Photos from the image-classification dataset "roboflowIsoObj_Clip" in the GitHub repository jadetangyy0820/CLIP. Its 14 classes are: 11111-Egg, 22222-Banana, 33333-Butter, 4157005670-almondmilk, 44444-DietCoke, 55555-Coke, 7874222803-sugar, almond, banana, butter, coke, dietcoke, egg, sugar.

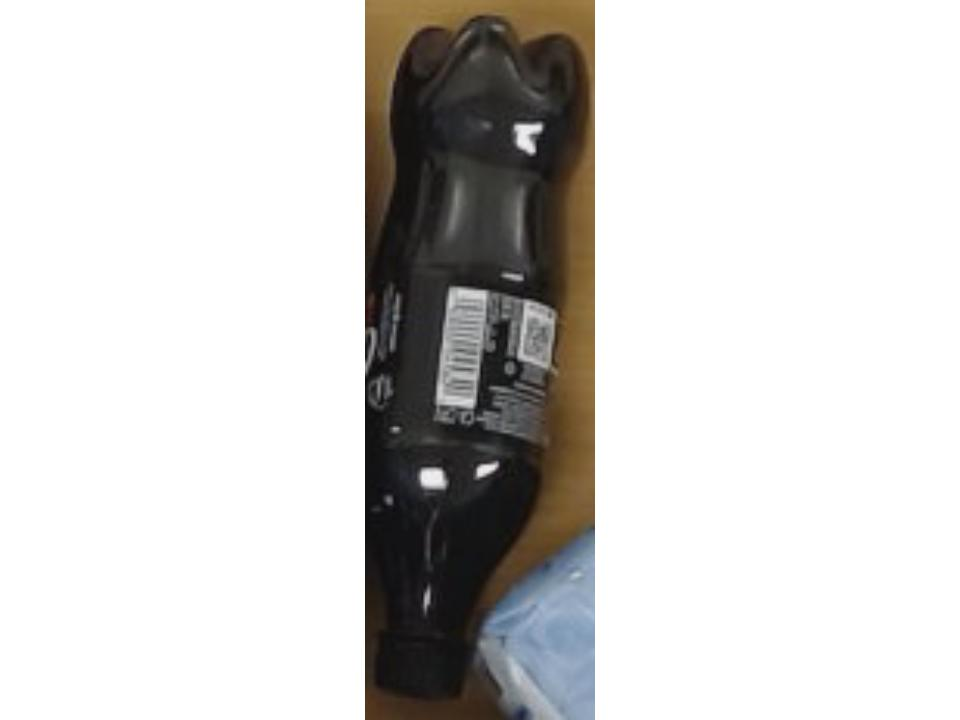
Label: 55555-Coke

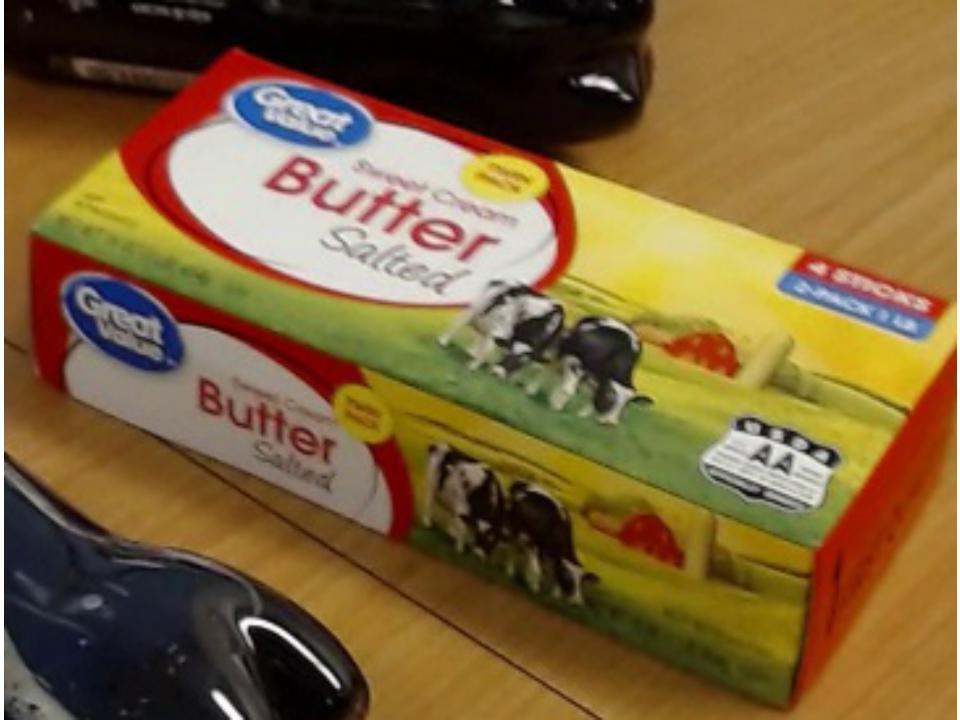
Label: 33333-Butter

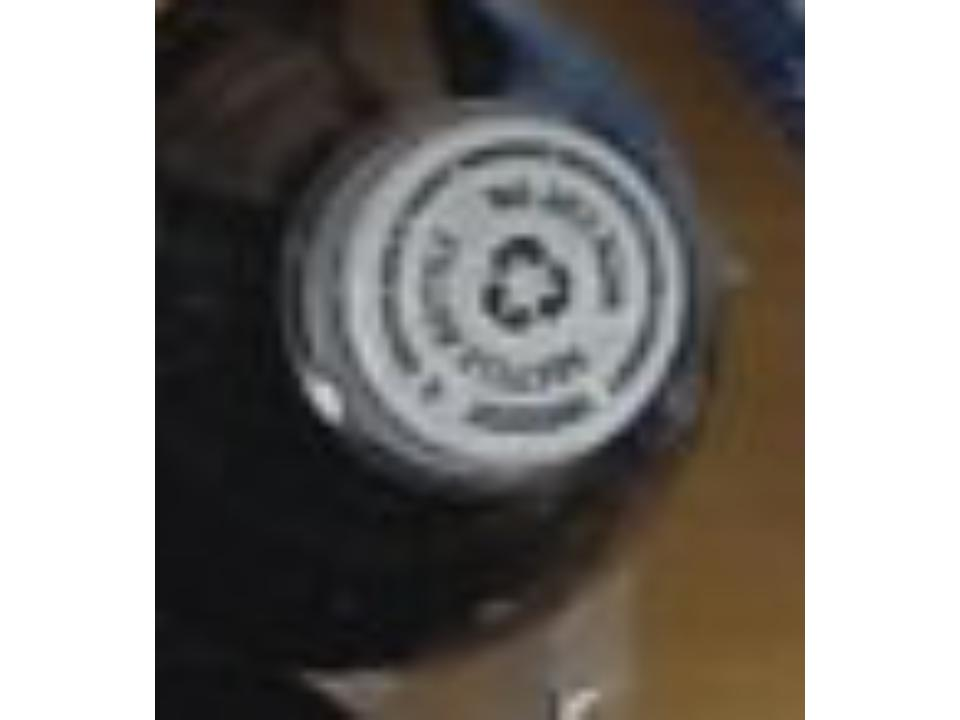
Label: 44444-DietCoke

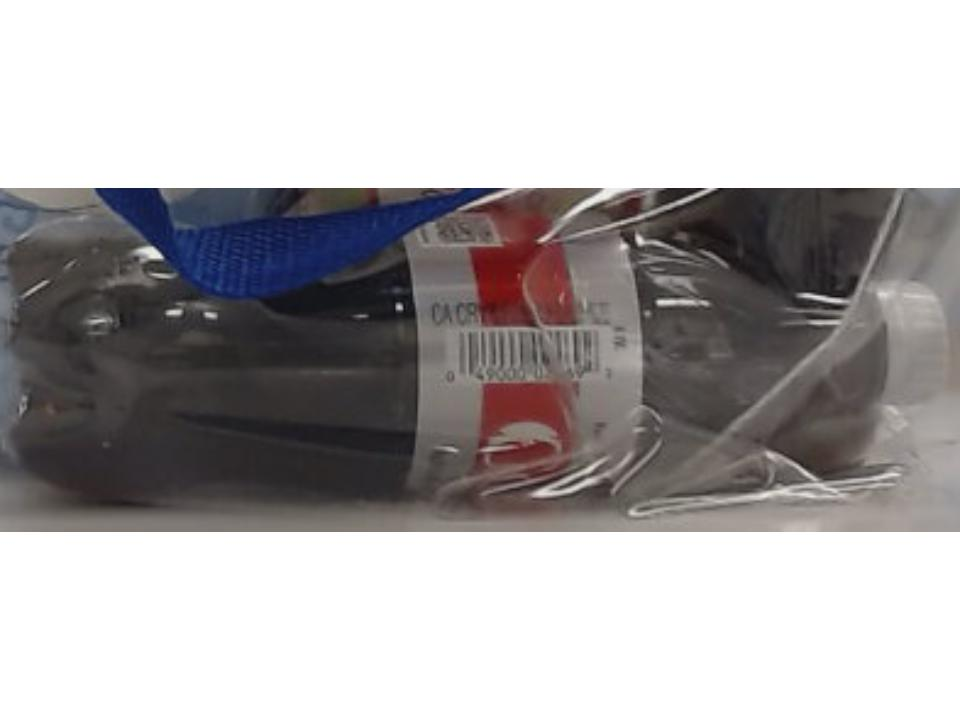
Label: dietcoke

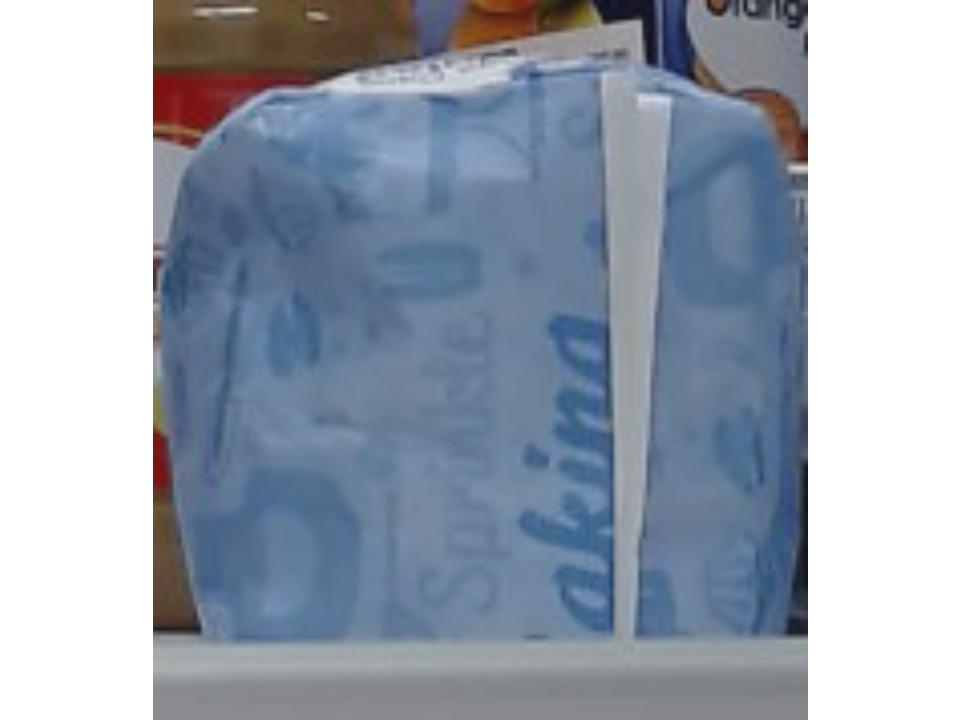
Label: sugar

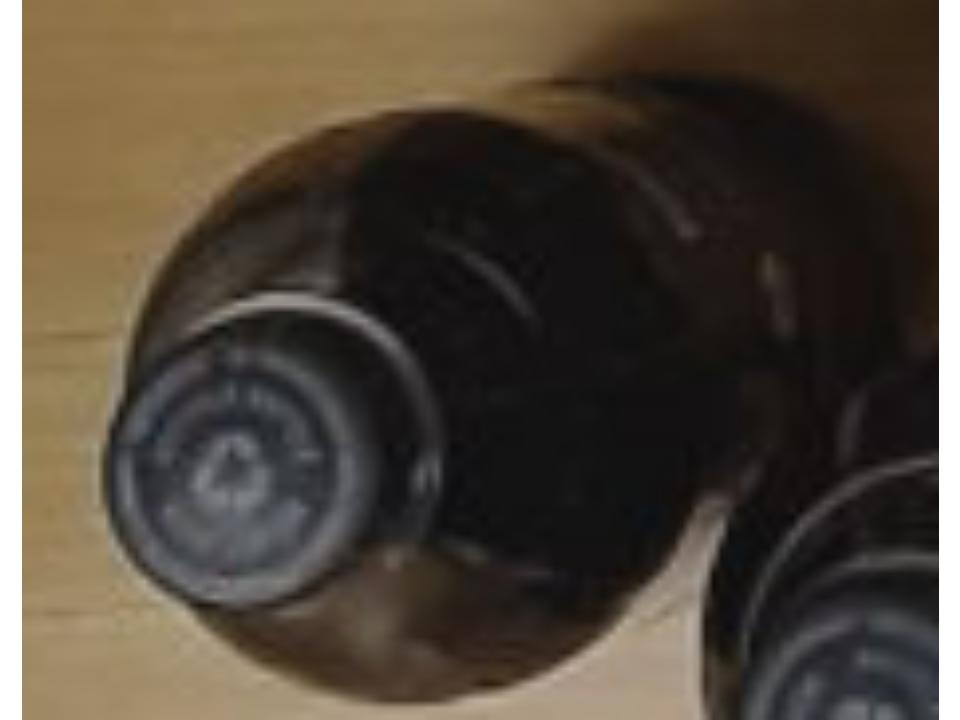
Label: coke
